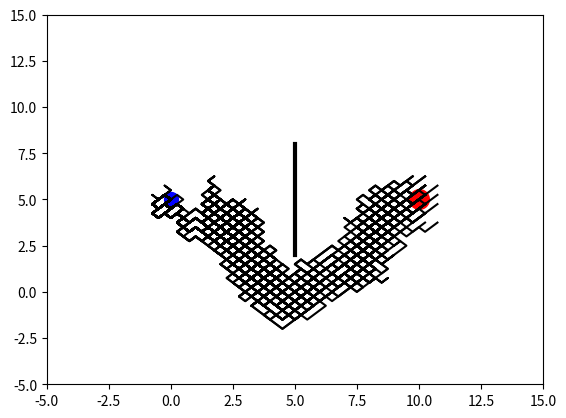

Write the Python code that produced this figure.
"""
Visualize Genetic Algorithm to find a path to the target.

[redacted]
"""
import matplotlib.pyplot as plt
import numpy as np

N_MOVES = 150
DNA_SIZE = N_MOVES*2         # 40 x moves, 40 y moves
DIRECTION_BOUND = [0, 1]
CROSS_RATE = 0.8
MUTATE_RATE = 0.0001
POP_SIZE = 100
N_GENERATIONS = 100
GOAL_POINT = [10, 5]
START_POINT = [0, 5]
OBSTACLE_LINE = np.array([[5, 2], [5, 8]])


class GA(object):
    def __init__(self, DNA_size, DNA_bound, cross_rate, mutation_rate, pop_size, ):
        self.DNA_size = DNA_size
        DNA_bound[1] += 1
        self.DNA_bound = DNA_bound
        self.cross_rate = cross_rate
        self.mutate_rate = mutation_rate
        self.pop_size = pop_size

        self.pop = np.random.randint(*DNA_bound, size=(pop_size, DNA_size))

    def DNA2product(self, DNA, n_moves, start_point):                 # convert to readable string
        pop = (DNA - 0.5) / 2
        pop[:, 0], pop[:, n_moves] = start_point[0], start_point[1]
        lines_x = np.cumsum(pop[:, :n_moves], axis=1)
        lines_y = np.cumsum(pop[:, n_moves:], axis=1)
        return lines_x, lines_y

    def get_fitness(self, lines_x, lines_y, goal_point, obstacle_line):
        dist2goal = np.sqrt((goal_point[0] - lines_x[:, -1]) ** 2 + (goal_point[1] - lines_y[:, -1]) ** 2)
        fitness = np.power(1 / (dist2goal + 1), 2)
        points = (lines_x > obstacle_line[0, 0] - 0.5) & (lines_x < obstacle_line[1, 0] + 0.5)
        y_values = np.where(points, lines_y, np.zeros_like(lines_y) - 100)
        bad_lines = ((y_values > obstacle_line[0, 1]) & (y_values < obstacle_line[1, 1])).max(axis=1)
        fitness[bad_lines] = 1e-6
        return fitness

    def select(self, fitness):
        idx = np.random.choice(np.arange(self.pop_size), size=self.pop_size, replace=True, p=fitness/fitness.sum())
        return self.pop[idx]

    def crossover(self, parent, pop):
        if np.random.rand() < self.cross_rate:
            i_ = np.random.randint(0, self.pop_size, size=1)  # select another individual from pop
            cross_points = np.random.randint(0, 2, self.DNA_size).astype(np.bool)   # choose crossover points
            parent[cross_points] = pop[i_, cross_points]                            # mating and produce one child
        return parent

    def mutate(self, child):
        for point in range(self.DNA_size):
            if np.random.rand() < self.mutate_rate:
                child[point] = np.random.randint(*self.DNA_bound)
        return child

    def evolve(self, fitness):
        pop = self.select(fitness)
        pop_copy = pop.copy()
        for parent in pop:  # for every parent
            child = self.crossover(parent, pop_copy)
            child = self.mutate(child)
            parent[:] = child
        self.pop = pop


class Line(object):
    def __init__(self, n_moves, goal_point, start_point, obstacle_line):
        self.n_moves = n_moves
        self.goal_point = goal_point
        self.start_point = start_point
        self.obstacle_line = obstacle_line

        plt.ion()

    def plotting(self, lines_x, lines_y):
        plt.cla()
        plt.scatter(*self.goal_point, s=200, c='r')
        plt.scatter(*self.start_point, s=100, c='b')
        plt.plot(self.obstacle_line[:, 0], self.obstacle_line[:, 1], lw=3, c='k')
        plt.plot(lines_x.T, lines_y.T, c='k')
        plt.xlim((-5, 15))
        plt.ylim((-5, 15))
        plt.pause(0.01)


ga = GA(DNA_size=DNA_SIZE, DNA_bound=DIRECTION_BOUND,
        cross_rate=CROSS_RATE, mutation_rate=MUTATE_RATE, pop_size=POP_SIZE)

env = Line(N_MOVES, GOAL_POINT, START_POINT, OBSTACLE_LINE)

for generation in range(N_GENERATIONS):
    lx, ly = ga.DNA2product(ga.pop, N_MOVES, START_POINT)
    fitness = ga.get_fitness(lx, ly, GOAL_POINT, OBSTACLE_LINE)
    ga.evolve(fitness)
    print('Gen:', generation, '| best fit:', fitness.max())
    env.plotting(lx, ly)

plt.ioff()
plt.show()


